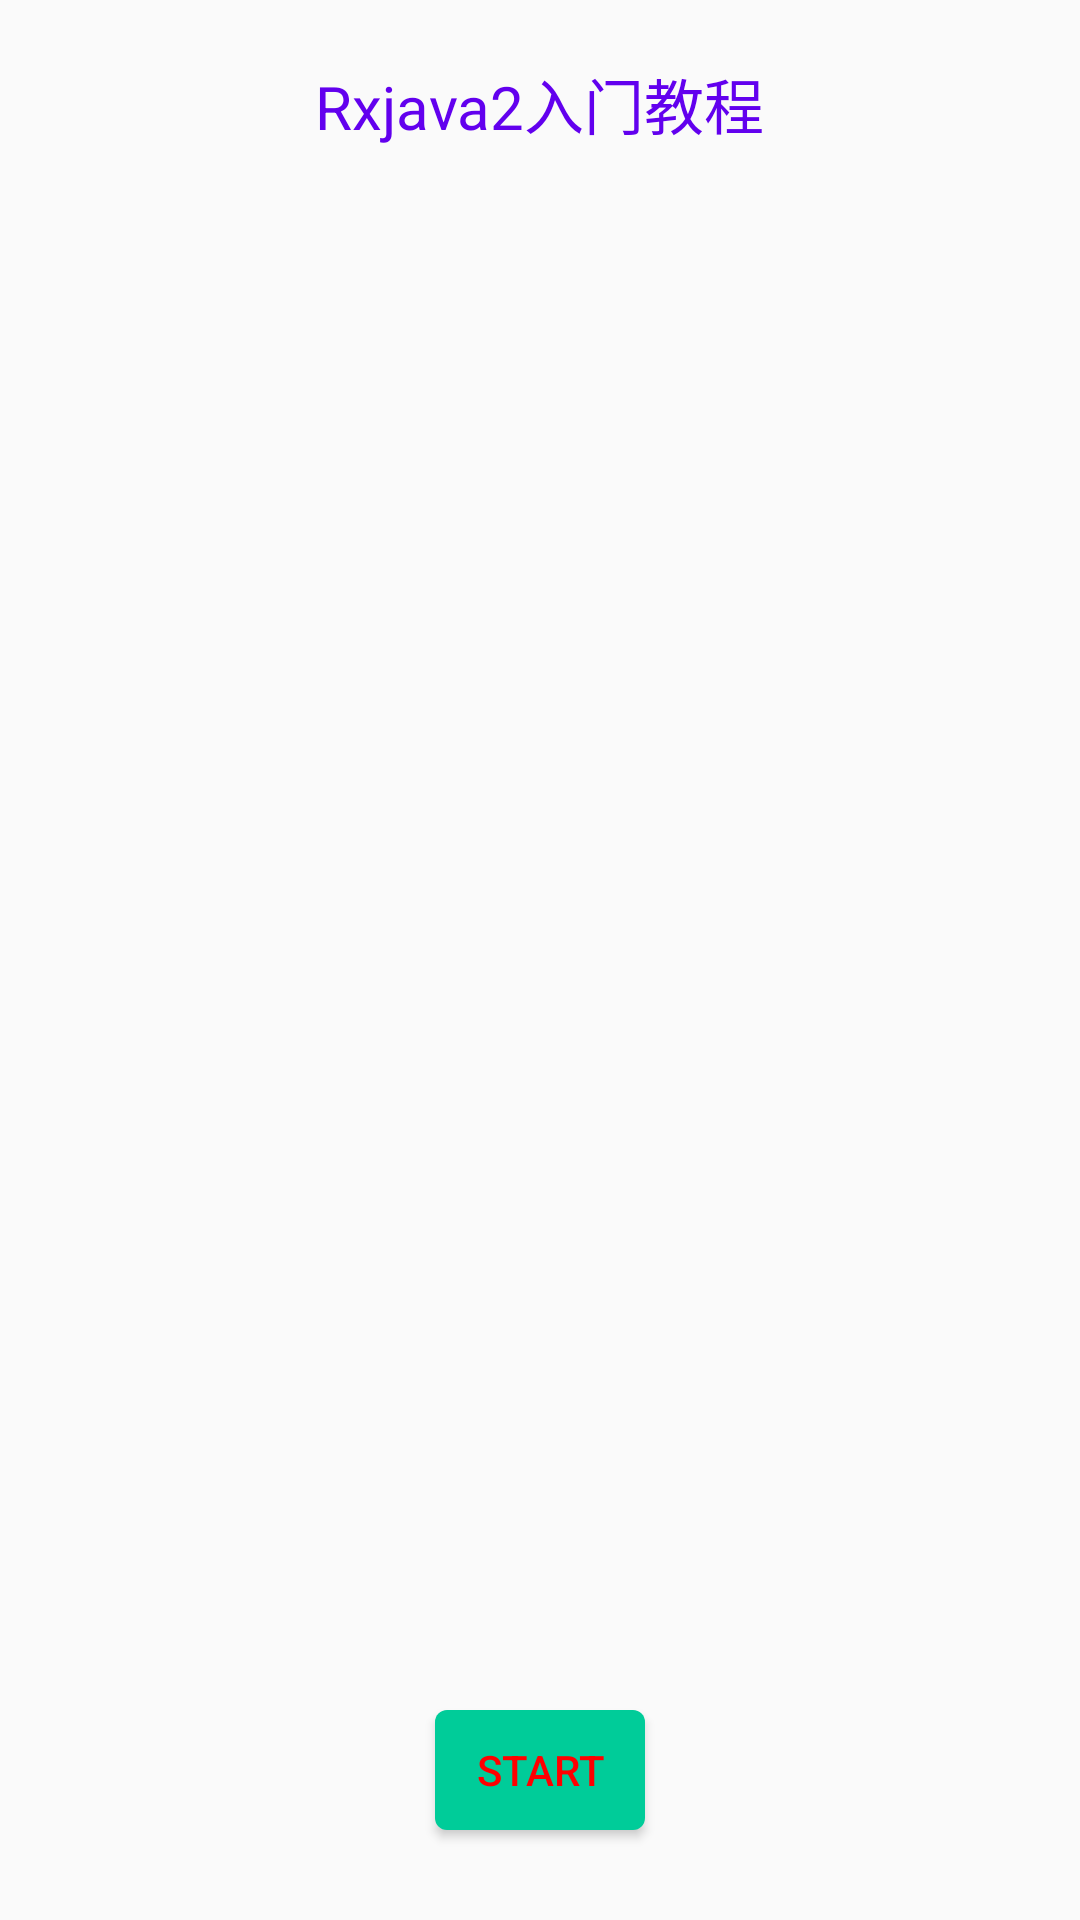

Android layout source for this screen:
<!-- AndroidManifest.xml: application theme AppTheme -->
<!-- res/layout/activity_rxjava2.xml -->
<?xml version="1.0" encoding="utf-8"?>
<RelativeLayout
        xmlns:android="http://schemas.android.com/apk/res/android"
        android:layout_width="match_parent"
        android:layout_height="match_parent">

    <TextView
            android:layout_width="wrap_content"
            android:layout_height="wrap_content"
            android:layout_centerHorizontal="true"
            android:layout_marginTop="20dp"
            android:textColor="@color/colorPrimary"
            android:textSize="20sp"
            android:text="@string/rxjava2_tutorial"/>

    <Button
            android:id="@+id/start"
            android:layout_width="70dp"
            android:layout_height="40dp"
            android:text="@string/start"
            android:layout_alignParentBottom="true"
            android:layout_centerHorizontal="true"
            android:layout_marginBottom="30dp"
            android:gravity="center"
            android:textSize="14sp"
            android:textColor="#ff0000"
            android:background="@drawable/button_selector"
    />

</RelativeLayout>
<!-- resources referenced by this layout -->
<resources>
  <!-- drawable button_selector (drawable) -->
  <?xml version="1.0" encoding="utf-8" ?>
  <selector xmlns:android="http://schemas.android.com/apk/res/android">
      <item android:state_pressed="false">
          <shape>
              <corners android:radius="4dp"/>
              <solid android:color="#00cc99"/>
          </shape>
      </item>
      <item android:state_pressed="true">
          <shape>
              <corners android:radius="4dp"/>
              <solid android:color="@color/colorPrimary"/>
          </shape>
      </item>
  </selector>
  <string name="rxjava2_tutorial">Rxjava2入门教程</string>
  <string name="start">start</string>
  <style name="AppTheme" parent="Theme.AppCompat.Light.DarkActionBar">
          
          <item name="colorPrimary">@color/colorPrimary</item>
          <item name="colorPrimaryDark">@color/colorPrimaryDark</item>
          <item name="colorAccent">@color/colorAccent</item>
          
          <item name="android:windowFullscreen">true</item>
          
          <item name="android:windowNoTitle">true</item>
      </style>
  <!-- not gathered from this repository: default colours our renderer supplied (Android Studio template values) -->
  <color name="colorPrimary">#FF6200EE</color>
  <color name="colorPrimaryDark">#FF3700B3</color>
  <color name="colorAccent">#FF03DAC5</color>
</resources>
